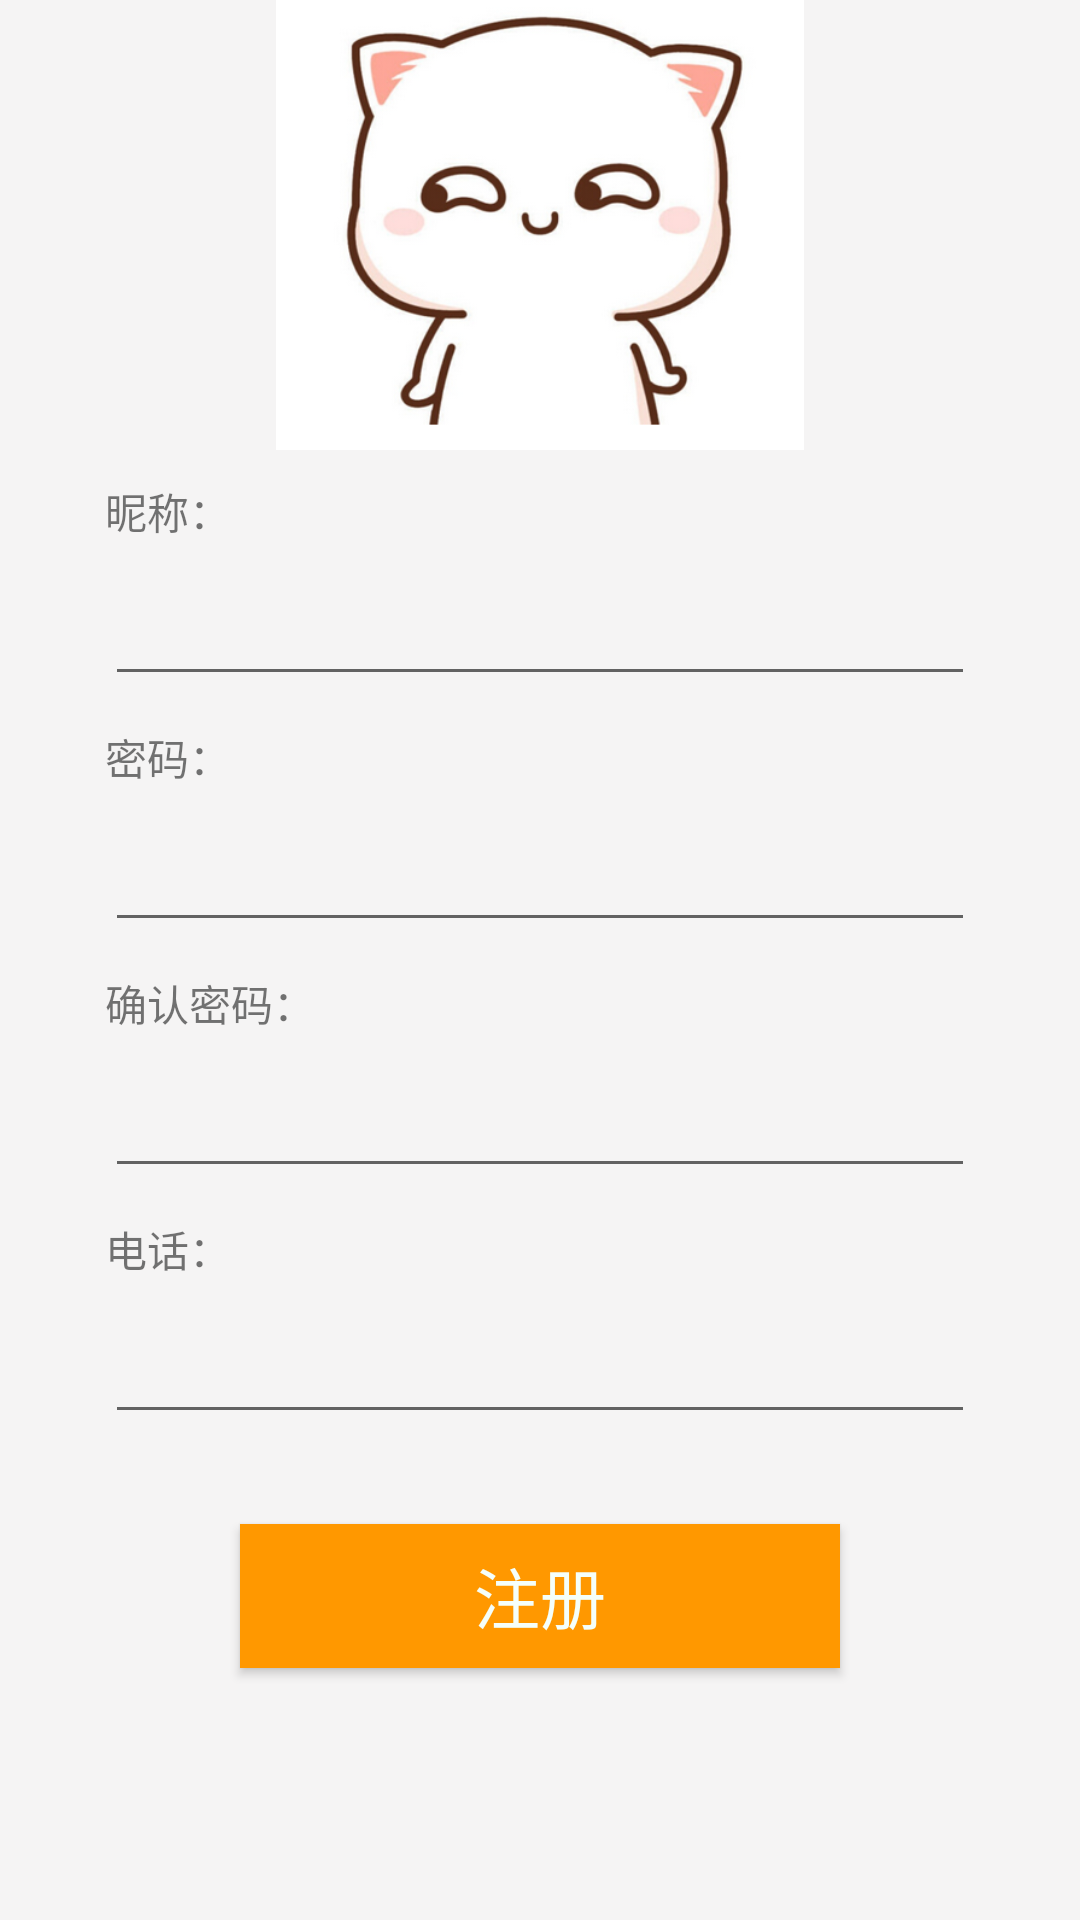

Layout XML and referenced resources for this Android screen:
<!-- AndroidManifest.xml: application theme AppTheme -->
<!-- res/layout/activity_register.xml -->
<?xml version="1.0" encoding="utf-8"?>
<RelativeLayout xmlns:android="http://schemas.android.com/apk/res/android"
    xmlns:app="http://schemas.android.com/apk/res-auto"
    xmlns:tools="http://schemas.android.com/tools"
    android:layout_width="match_parent"
    android:layout_height="match_parent"
    android:layout_margin="5dp"
    tools:context=".activity.RegisterActivity">
    <ImageView
        android:id="@+id/image"
        android:layout_width="wrap_content"
        android:layout_height="150dp"
        android:src="@drawable/mao2"/>
    <TextView
        android:id="@+id/user"
        android:layout_width="wrap_content"
        android:layout_height="wrap_content"
        android:text="昵称："
        android:layout_below="@+id/image"
        android:layout_marginStart="35dp"
        android:layout_marginTop="10dp"
        />

    <EditText
        android:id="@+id/euser"
        android:layout_width="match_parent"
        android:layout_height="wrap_content"
        android:layout_below="@+id/user"
        android:layout_marginStart="35dp"
        android:layout_marginEnd="35dp"
        android:layout_marginTop="10dp"
        android:ems="10"
        android:inputType="textPersonName"
        android:text="" />
    <TextView
        android:id="@+id/password"
        android:layout_width="wrap_content"
        android:layout_height="wrap_content"
        android:text="密码："
        android:layout_below="@+id/euser"
        android:layout_marginStart="35dp"
        android:layout_marginTop="10dp"
        />

    <EditText
        android:id="@+id/epassword"
        android:layout_width="match_parent"
        android:layout_height="wrap_content"
        android:layout_below="@+id/password"
        android:layout_marginStart="35dp"
        android:layout_marginEnd="35dp"
        android:layout_marginTop="10dp"
        android:ems="10"
        android:inputType="textPassword"
        android:text="" />
    <TextView
        android:id="@+id/rightPassword"
        android:layout_width="wrap_content"
        android:layout_height="wrap_content"
        android:text="确认密码："
        android:layout_below="@+id/epassword"
        android:layout_marginStart="35dp"
        android:layout_marginTop="10dp"
        />

    <EditText
        android:id="@+id/eRightPassword"
        android:layout_width="match_parent"
        android:layout_height="wrap_content"
        android:layout_below="@+id/rightPassword"
        android:layout_marginStart="35dp"
        android:layout_marginEnd="35dp"
        android:layout_marginTop="10dp"
        android:ems="10"
        android:inputType="textPassword"
        android:text="" />
    <TextView
        android:id="@+id/phone"
        android:layout_width="wrap_content"
        android:layout_height="wrap_content"
        android:text="电话："
        android:layout_below="@+id/eRightPassword"
        android:layout_marginStart="35dp"
        android:layout_marginTop="10dp"
        />

    <EditText
        android:id="@+id/ePhone"
        android:layout_width="match_parent"
        android:layout_height="wrap_content"
        android:layout_below="@+id/phone"
        android:layout_marginStart="35dp"
        android:layout_marginEnd="35dp"
        android:layout_marginTop="10dp"
        android:ems="10"
        android:inputType="number"
        android:text="" />
    <Button
        android:id="@+id/zhuce"
        android:layout_width="200dp"
        android:layout_height="wrap_content"
        android:layout_below="@id/ePhone"
        android:layout_marginTop="30dp"
        android:layout_centerHorizontal="true"
        android:background="#FF9800"
        android:textColor="#F5FFFA"
        android:textSize="22sp"
        android:text="注册"

        />

</RelativeLayout>
<!-- resources referenced by this layout -->
<resources>
  <!-- drawable mao2: png bitmap (drawable, 94008 bytes) -->
  <style name="AppTheme" parent="Theme.AppCompat.DayNight.DarkActionBar">
          
          <item name="colorPrimaryDark">@color/theme</item>
          
          <item name="android:windowBackground">@color/windowbg</item>
          
          <item name="colorPrimary">@color/theme</item>
          
          <item name="android:navigationBarColor">@color/theme</item>
      </style>
  <color name="theme">#070000</color>
  <color name="windowbg">#F5F4F4</color>
</resources>
